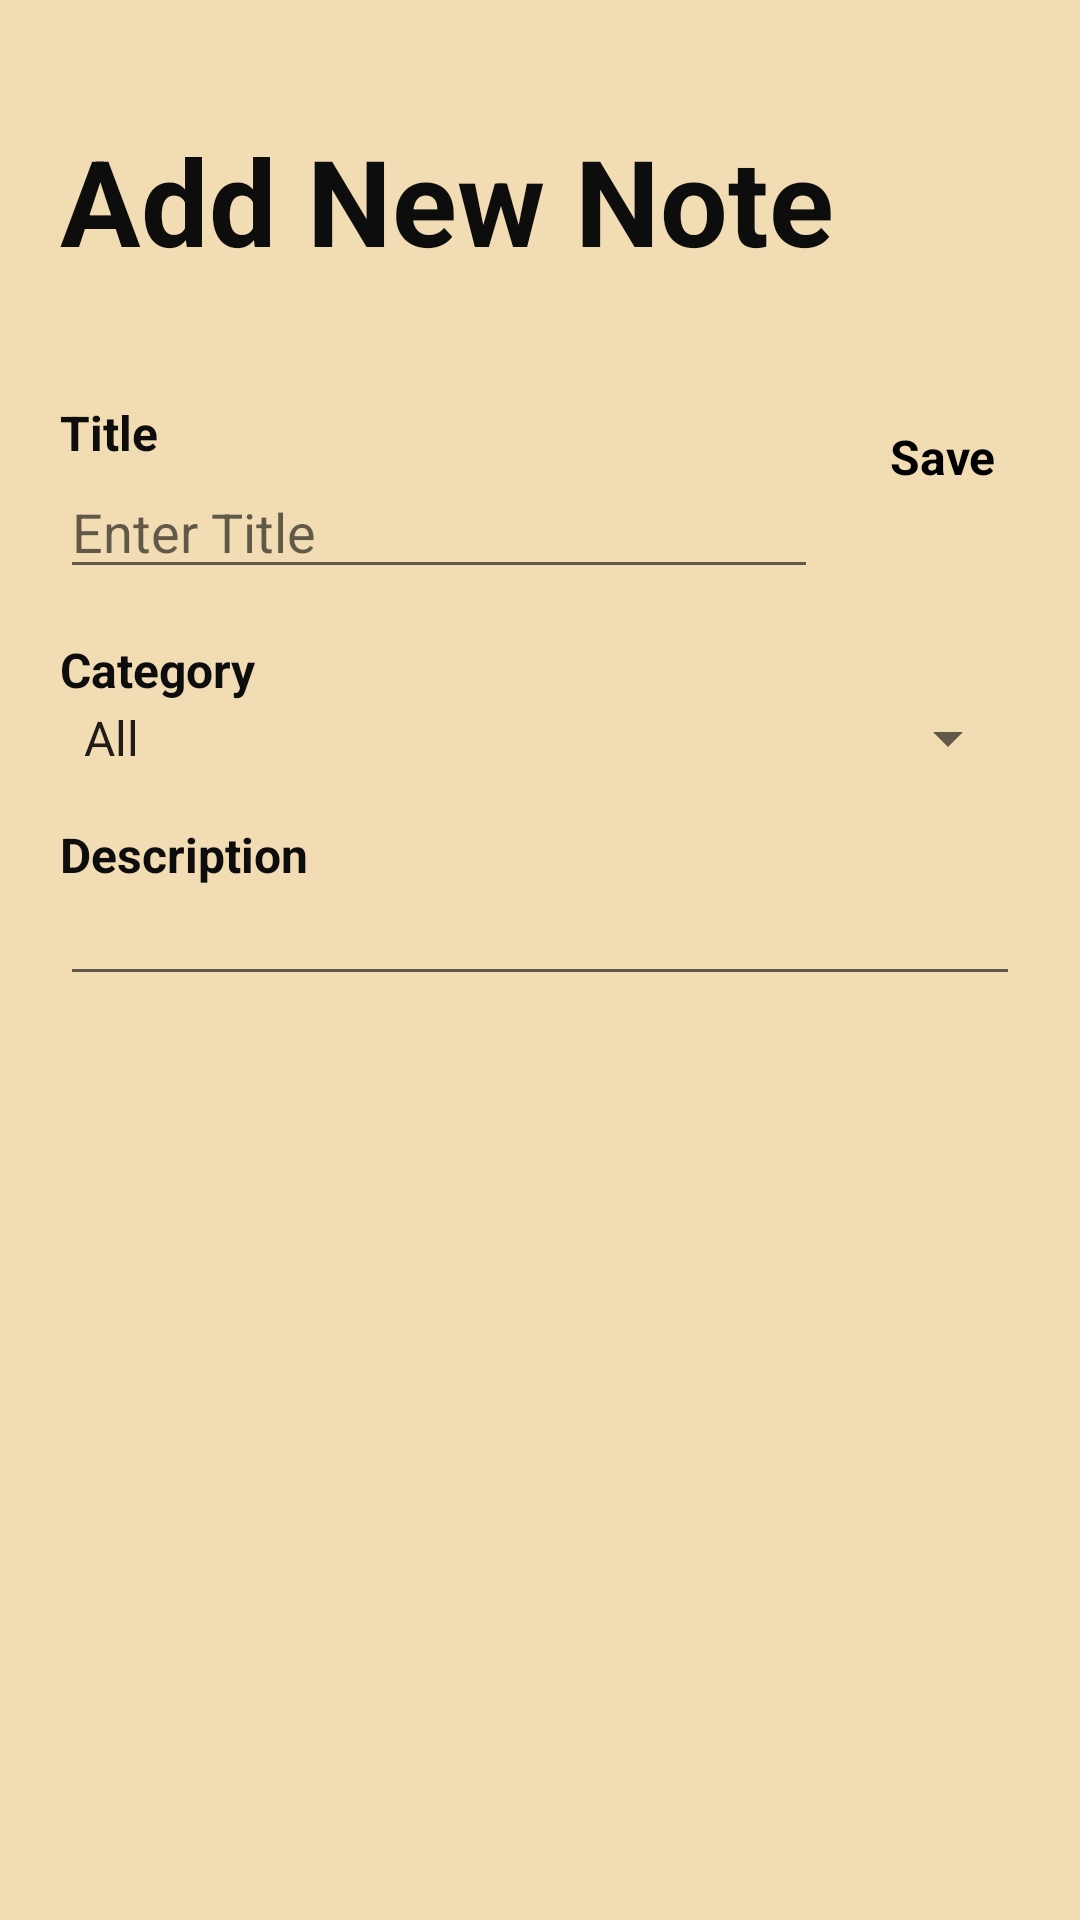

This screen was rendered from an Android layout file. Write that file and the resources it references.
<!-- AndroidManifest.xml: application theme Theme.MyNotesApp -->
<!-- res/layout/activity_add_new_note.xml -->
<?xml version="1.0" encoding="utf-8"?>
<LinearLayout xmlns:android="http://schemas.android.com/apk/res/android"
    xmlns:tools="http://schemas.android.com/tools"
    android:id="@+id/main"
    android:layout_width="match_parent"
    android:layout_height="match_parent"
    android:orientation="vertical"
    tools:context=".AddNewNote"
    android:padding="20dp"
    android:background="@color/brown"
   >
    <TextView
        android:layout_width="match_parent"
        android:layout_height="wrap_content"
        android:text="@string/add_new_note"
        android:textSize="40sp"
        android:layout_marginBottom="40dp"
        android:layout_marginTop="20dp"
        android:textStyle="bold"
        android:textColor="@color/black"

        />

    <LinearLayout

        android:id="@+id/topLayout"
        android:layout_width="match_parent"
        android:layout_height="wrap_content"
        android:orientation="horizontal">

        
        <LinearLayout
            android:layout_width="0dp"
            android:layout_height="wrap_content"
            android:layout_weight="1"
            android:orientation="vertical">

            <TextView
                android:id="@+id/textViewTitleLabel"
                android:layout_width="wrap_content"
                android:layout_height="wrap_content"
                android:text="Title"
                android:textStyle="bold"
                android:textColor="@color/black"
                android:textSize="16sp" />

            <EditText
                android:id="@+id/editTextTitle"
                android:layout_width="match_parent"
                android:layout_height="wrap_content"
                android:hint="Enter Title"
                android:inputType="textMultiLine" />
        </LinearLayout>

        
        <TextView
            android:id="@+id/textViewSave"
            android:layout_width="wrap_content"
            android:layout_height="wrap_content"
            android:layout_marginStart="16dp"
            android:text="Save"
            android:textColor="@android:color/black"
            android:clickable="true"
            android:textStyle="bold"
            android:focusable="true"
            android:padding="8dp"
            android:textSize="16sp"/>
    </LinearLayout>

    
    <LinearLayout
        android:layout_width="match_parent"
        android:layout_height="wrap_content"
        android:orientation="vertical"
        android:layout_marginTop="16dp">

        <TextView
            android:id="@+id/textViewCategoryLabel"
            android:layout_width="wrap_content"
            android:layout_height="wrap_content"
            android:text="Category"
            android:textStyle="bold"
            android:textColor="@color/black"
            android:textSize="16sp" />

        <Spinner
            android:id="@+id/spinnerCategory"
            android:layout_width="match_parent"
            android:layout_height="wrap_content"
            android:entries="@array/categories" />
    </LinearLayout>

    
    <LinearLayout
        android:layout_width="match_parent"
        android:layout_height="0dp"
        android:layout_weight="1"
        android:orientation="vertical"
        android:layout_marginTop="16dp">

        <TextView
            android:id="@+id/textViewDescriptionLabel"
            android:layout_width="wrap_content"
            android:layout_height="wrap_content"
            android:text="Description"
            android:textStyle="bold"
            android:textColor="@color/black"
            android:textSize="16sp" />

        <EditText
            android:id="@+id/editTextDescription"
            android:layout_width="match_parent"
            android:layout_height="wrap_content"
            android:inputType="textMultiLine"
            android:padding="6dp" />
    </LinearLayout>

</LinearLayout>
<!-- resources referenced by this layout -->
<resources>
  <string-array name="categories">
          <item>All</item>
          <item>Important</item>
          <item>Fitness</item>
          <item>Work</item>
          <item>Improvement</item>
          <item>Others</item>
      </string-array>
  <color name="black">#0D0D0D</color>
  <color name="brown">#F2DCB3</color>
  <string name="add_new_note">Add New Note</string>
  <style name="Theme.MyNotesApp" parent="Base.Theme.MyNotesApp" />
  <style name="Base.Theme.MyNotesApp" parent="Theme.AppCompat.Light.NoActionBar">
          
          
          <item name="colorPrimary">@color/black</item>
          <item name="colorSecondary">@color/black</item>
          <item name="android:windowFullscreen">true</item>
          <item name="android:windowNoTitle">true</item>
  
      </style>
</resources>
